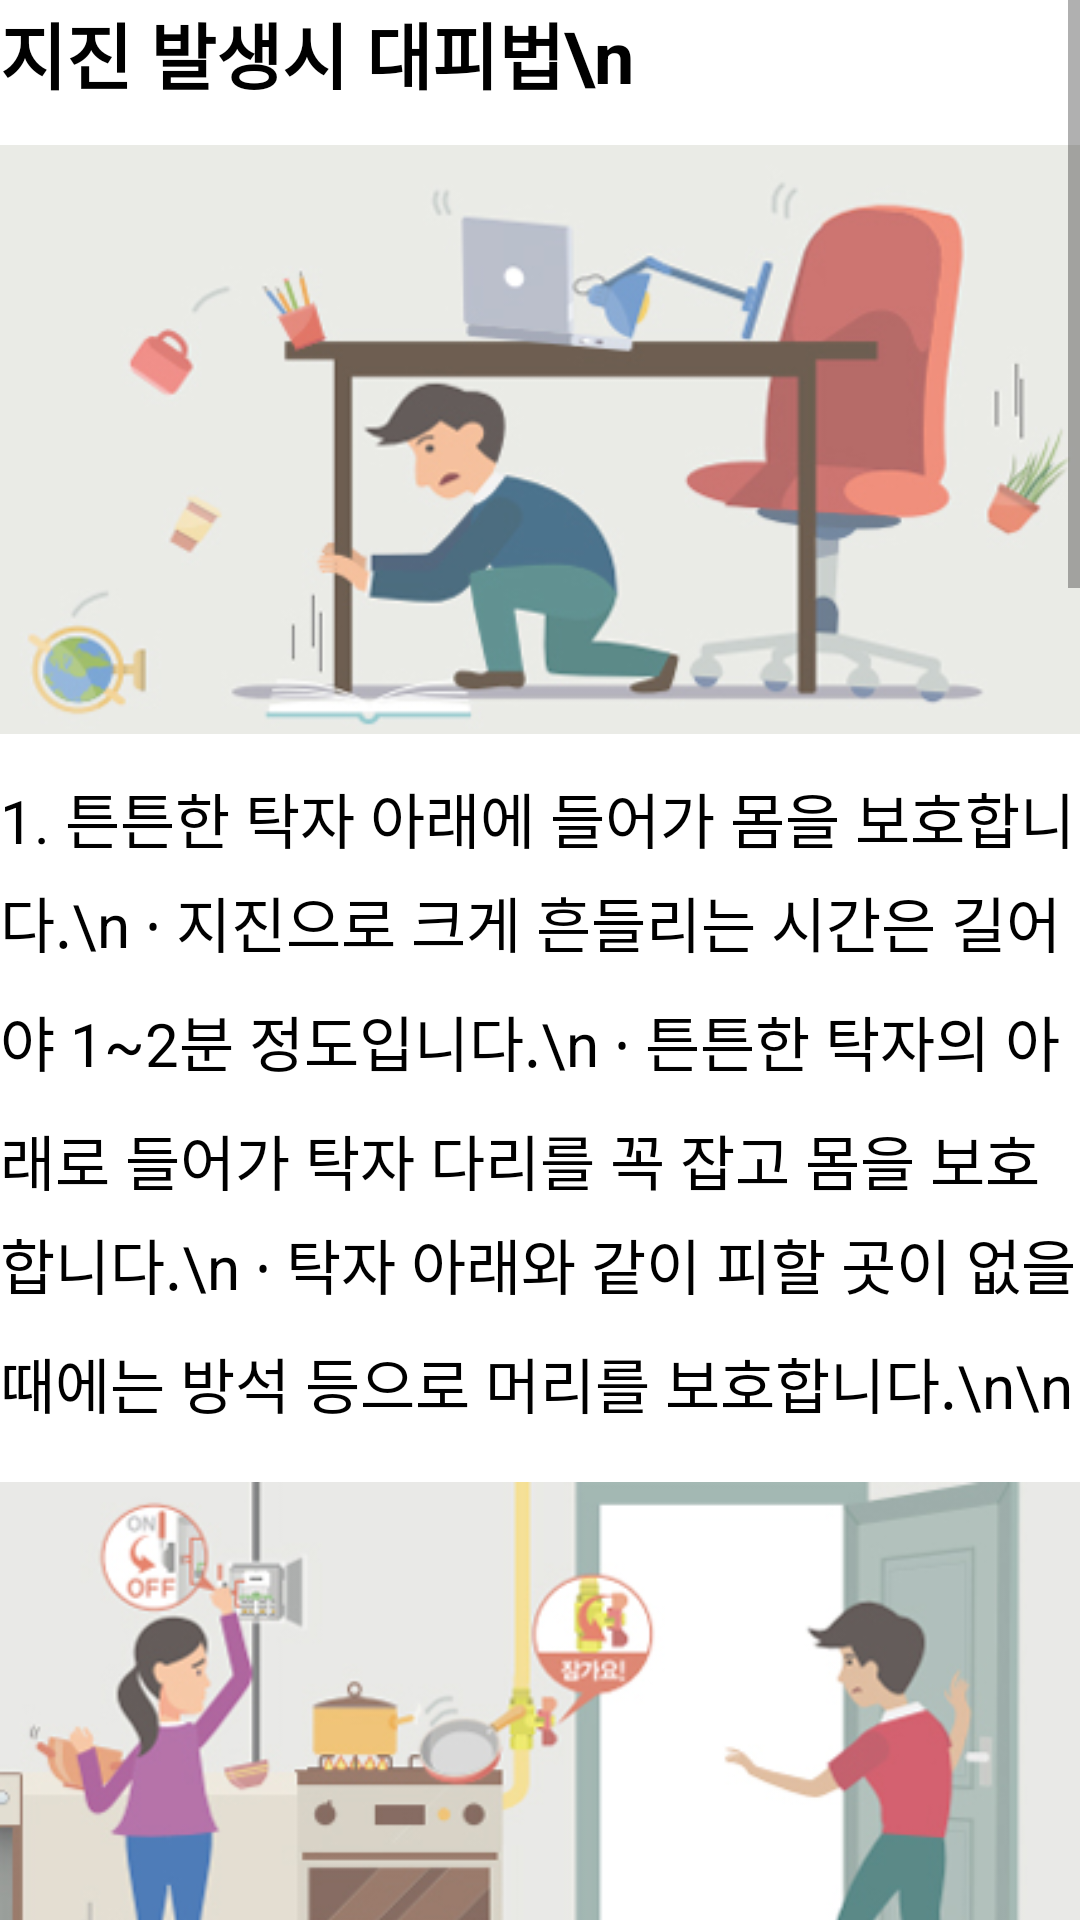

Layout XML and referenced resources for this Android screen:
<!-- AndroidManifest.xml: fallback theme Theme.MaterialComponents.DayNight.NoActionBar -->
<!-- res/layout/earthquake_before.xml -->
<?xml version="1.0" encoding="utf-8"?>
<androidx.constraintlayout.widget.ConstraintLayout xmlns:android="http://schemas.android.com/apk/res/android"
    xmlns:app="http://schemas.android.com/apk/res-auto"
    xmlns:tools="http://schemas.android.com/tools"
    android:layout_width="match_parent"
    android:layout_height="match_parent">


    <ScrollView
        android:layout_width="match_parent"
        android:layout_height="0dp"
        app:layout_constraintEnd_toEndOf="parent"
        app:layout_constraintHorizontal_bias="0.0"
        app:layout_constraintStart_toStartOf="parent"
        app:layout_constraintTop_toTopOf="parent">

        <LinearLayout
            android:layout_width="match_parent"
            android:layout_height="match_parent"
            android:gravity="center"
            android:orientation="vertical">


            <TextView
                android:id="@+id/text1"
                android:layout_width="match_parent"
                android:layout_height="35dp"
                android:lineSpacingMultiplier="1.2"
                android:text="지진 발생시 대피법\n"
                android:textColor="#000000"
                android:textSize="24sp"
                android:textStyle="bold" />

            <ImageView
                android:id="@+id/imageView6"
                android:layout_width="match_parent"
                android:layout_height="223dp"
                android:src="@drawable/eq1" />

            <TextView
                android:id="@+id/text2"
                android:layout_width="match_parent"
                android:layout_height="wrap_content"
                android:lineSpacingMultiplier="1.2"
                android:text="1. 튼튼한 탁자 아래에 들어가 몸을 보호합니다.\n
∙ 지진으로 크게 흔들리는 시간은 길어야 1~2분 정도입니다.\n
∙ 튼튼한 탁자의 아래로 들어가 탁자 다리를 꼭 잡고 몸을 보호합니다.\n
∙ 탁자 아래와 같이 피할 곳이 없을 때에는 방석 등으로 머리를 보호합니다.\n\n
"
                android:textColor="#000000"
                android:textSize="20sp" />

            <ImageView
                android:id="@+id/imageView7"
                android:layout_width="match_parent"
                android:layout_height="wrap_content"
                android:src="@drawable/eq2" />

            <TextView
                android:id="@+id/text6"
                android:layout_width="match_parent"
                android:layout_height="wrap_content"
                android:lineSpacingMultiplier="1.2"
                android:text="2. 가스와 전깃불을 차단하고 문을 열어 출구를 확보합니다.\n
∙ 흔들림이 멈춘 후 당황하지 말고 화재에 대비하여 가스와 전깃불을 끕니다.\n
∙ 문이나 창문을 열어 언제든 대피할 수 있도록 출구를 확보합니다.\n
∙ 흔들림이 멈추면, 출구를 통해 밖으로 나갑니다.\n
"
                android:textColor="#000000"
                android:textSize="20sp" />

            <TextView
                android:id="@+id/text11"
                android:layout_width="match_parent"
                android:layout_height="wrap_content"
                android:lineSpacingMultiplier="1.2"
                android:text="3. 집에서 나갈 때는 신발은 꼭 신고 이동합니다.\n
∙ 지진이 발생하면 유리 조각이나 떨어져 있는 물체 때문에 발을 다칠 수 있으니, 발을 보호할 수 있는 신발을 신고 이동합니다.\n
"
                android:textColor="#000000"
                android:textSize="20sp" />

            <ImageView
                android:id="@+id/imageView5"
                android:layout_width="match_parent"
                android:layout_height="wrap_content"
                android:src="@drawable/eq3" />

            <TextView
                android:id="@+id/text12"
                android:layout_width="match_parent"
                android:layout_height="wrap_content"
                android:lineSpacingMultiplier="1.2"
                android:text="4. 계단을 이용하여 밖으로 대피합니다.\n
∙ 지진이 나면 엘리베이터가 멈출 수 있으므로 타지 말고, 계단을 이용하여 건물 밖으로 대피합니다.\n
∙ 밖으로 나갈 때에는 떨어지는 유리, 간판, 기와 등에 주의하며, 소지품으로 몸을 보호하면서 침착하게 대피합니다.\n\n
5. 건물이나 담장으로부터 떨어져 이동합니다.\n
∙ 건물 밖으로 나오면 담장, 유리창 등이 파손되어 다칠 수 있으니, 건물과 담장에서 최대한 멀리 떨어져 가방이나 손으로 머리를 보호하면서 대피합니다.\n\n

6. 낙하물이 없는 넓은 공간으로 대피합니다.\n
∙ 떨어지는 물건에 주의하며 신속하게 운동장이나 공원 등 넓은 공간으로 대피합니다.\n
∙ 이동할 때에는 차량을 이용하지 않고 걸어서 대피합니다.\n\n
7. 올바른 정보에 따라 행동합니다.\n
∙ 대피 장소에서는 안내에 따라 질서를 지킵니다.\n
∙ 지진 발생 직후에는 근거 없는 소문이나 유언비어가 유포될 수 있으니, 라디오나 공공기관의 안내 방송 등이 제공하는 정보에 따라 행동합니다.\n
"
                android:textColor="#000000"
                android:textSize="20sp" />


        </LinearLayout>


    </ScrollView>
</androidx.constraintlayout.widget.ConstraintLayout>
<!-- resources referenced by this layout -->
<resources>
  <!-- drawable eq1: png bitmap (drawable, 57882 bytes) -->
  <!-- drawable eq2: png bitmap (drawable, 72418 bytes) -->
  <!-- drawable eq3: png bitmap (drawable, 58262 bytes) -->
</resources>
